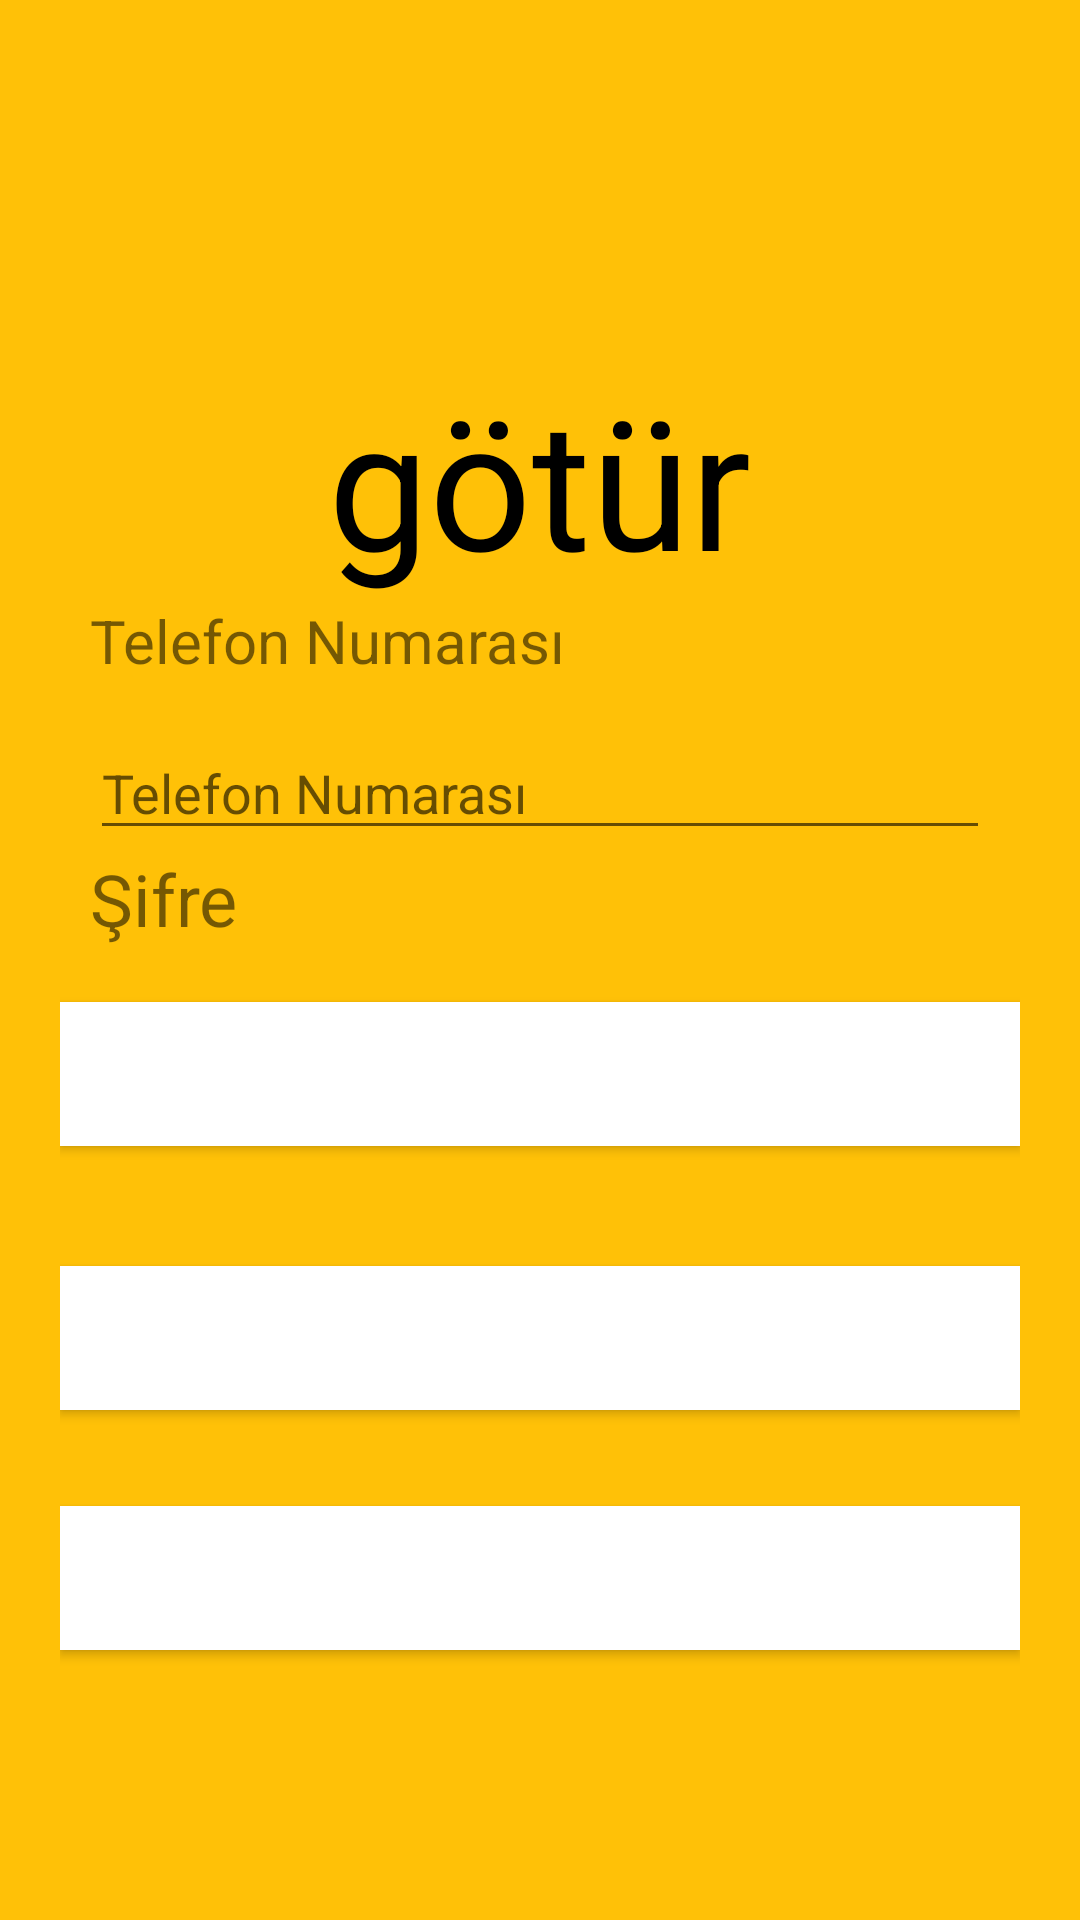

Here is an Android app screen rendered from its layout file. Give the layout XML and the strings, colors and styles it references.
<!-- AndroidManifest.xml: application theme Theme.Gotur -->
<!-- res/layout/activity_main.xml -->
<?xml version="1.0" encoding="utf-8"?>
<RelativeLayout xmlns:android="http://schemas.android.com/apk/res/android"
    xmlns:app="http://schemas.android.com/apk/res-auto"
    xmlns:tools="http://schemas.android.com/tools"
    android:layout_width="match_parent"
    android:layout_height="match_parent"
    android:background="#FFC107"
    android:padding="20dp"
    tools:context=".MainActivity">

    <TextView
        android:id="@+id/title"
        android:layout_width="wrap_content"
        android:layout_height="wrap_content"
        android:layout_centerHorizontal="true"
        android:layout_marginTop="100dp"
        android:text="@string/app_name"
        android:textColor="@android:color/black"
        android:textSize="60sp" />
    <TextView
        android:id="@+id/UsernameLbl"
        android:layout_width="wrap_content"
        android:layout_height="wrap_content"
        android:text="@string/phoneNum"
        android:layout_below="@+id/title"
        android:layout_marginBottom="10dp"
        android:layout_marginStart="10dp"
        android:textSize="20dp"
        />

    <EditText
        android:id="@+id/txtPhoneNum"
        android:layout_width="match_parent"
        android:layout_height="wrap_content"
        android:layout_below="@id/UsernameLbl"
        android:layout_marginStart="10dp"
        android:layout_marginTop="5dp"
        android:layout_marginEnd="10dp"
        android:hint="@string/phoneNum"
        android:inputType="number"
        android:maxLength="10"
        />
    <TextView
        android:id="@+id/txtPassword"
        android:layout_width="wrap_content"
        android:layout_height="wrap_content"
        android:text="@string/Password"
        android:layout_below="@+id/txtPhoneNum"
        android:layout_marginBottom="10dp"
        android:layout_marginStart="10dp"
        android:textSize="24dp"/>

    <EditText
        android:id="@+id/PasswordText"
        android:layout_width="match_parent"
        android:layout_height="wrap_content"
        android:layout_below="@id/txtPassword"
        android:layout_marginStart="10dp"
        android:layout_marginTop="1dp"
        android:layout_marginEnd="10dp"
        android:hint="@string/Password"
        android:inputType="textPassword"
        />

    <Button
        android:id="@+id/btnLogin"
        android:layout_width="match_parent"
        android:layout_height="wrap_content"
        android:layout_above="@id/btnRegister"
        android:layout_marginBottom="40dp"
        android:background="#FFFFFF"

        android:text="@string/LogIn"
        android:textColor="#FFFFFF" />


    <Button
        android:id="@+id/btnRegister"
        android:layout_width="match_parent"
        android:layout_height="wrap_content"
        android:layout_alignParentBottom="true"
        android:layout_marginBottom="150dp"
        android:background="@android:color/white"
        android:text="@string/create_new_Acc"
        android:textColor="#FFFFFF" />

    <Button
        android:id="@+id/btnForgotPassword"
        android:layout_width="match_parent"
        android:layout_height="wrap_content"
        android:layout_alignParentBottom="true"
        android:layout_marginBottom="70dp"
        android:background="@android:color/white"
        android:text="@string/ForgotPassword"
        android:textColor="#FFFFFF" />
</RelativeLayout>
<!-- resources referenced by this layout -->
<resources>
  <string name="ForgotPassword">Şifremi Unuttum</string>
  <string name="LogIn">Giriş Yap</string>
  <string name="Password">Şifre</string>
  <string name="app_name">götür</string>
  <string name="create_new_Acc">Yeni Hesap Oluştur</string>
  <string name="phoneNum">Telefon Numarası</string>
  <style name="Theme.Gotur" parent="Theme.MaterialComponents.DayNight.NoActionBar">
          
          <item name="colorPrimary">@color/purple_500</item>
          <item name="colorPrimaryVariant">@color/purple_700</item>
          <item name="colorOnPrimary">@color/white</item>
          
          <item name="colorSecondary">@color/teal_200</item>
          <item name="colorSecondaryVariant">@color/teal_700</item>
          <item name="colorOnSecondary">@color/black</item>
          
          <item name="android:statusBarColor" tools:targetApi="l">?attr/colorPrimaryVariant</item>
          
      </style>
  <!-- not gathered from this repository: default colours our renderer supplied (Android Studio template values) -->
  <color name="purple_500">#FF6200EE</color>
  <color name="purple_700">#FF3700B3</color>
  <color name="teal_200">#FF03DAC5</color>
  <color name="teal_700">#FF018786</color>
  <color name="black">#FF000000</color>
  <color name="white">#FFFFFFFF</color>
</resources>
